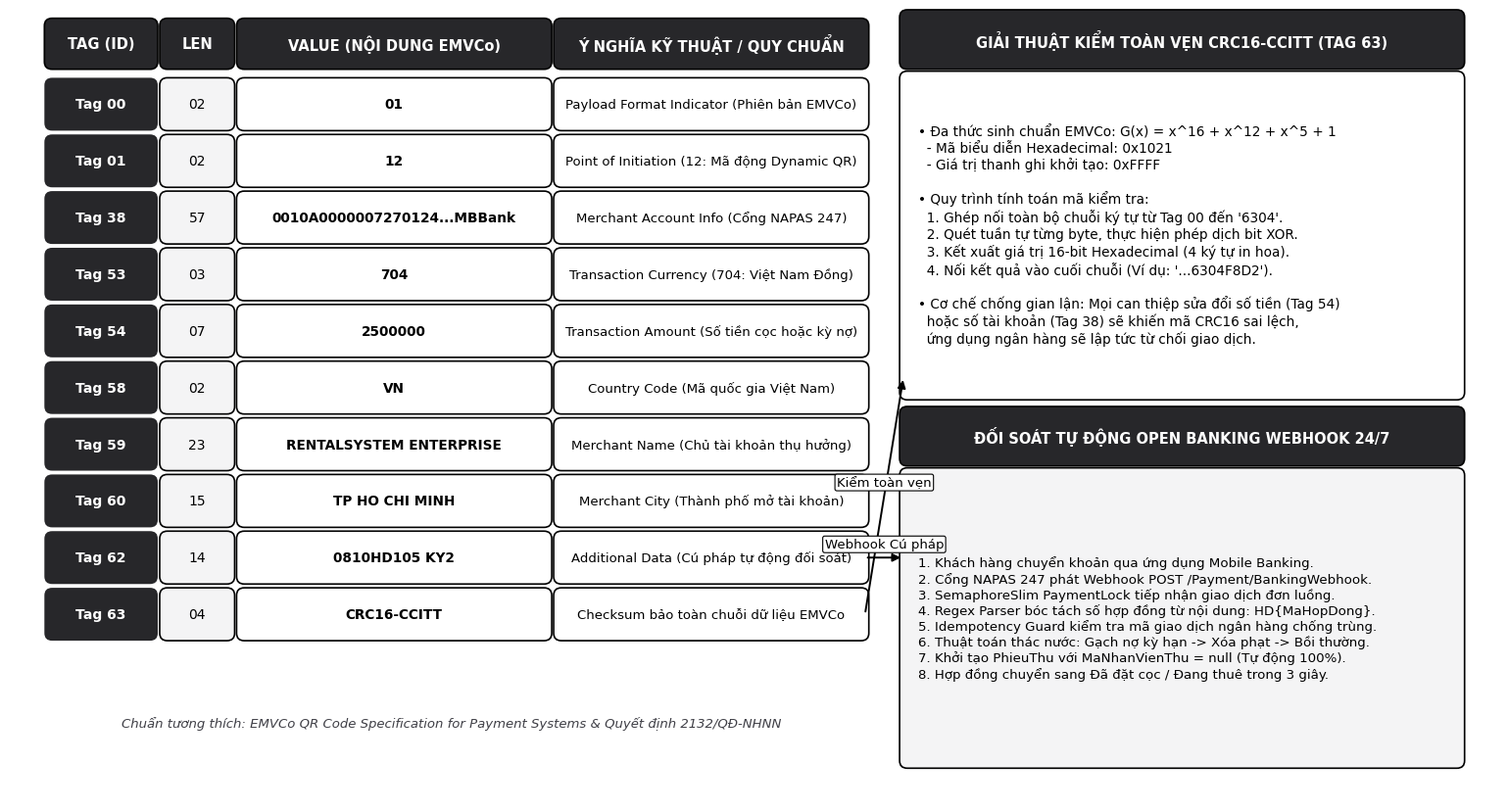

Source code (Python):
"""
================================================================================
HÌNH 2.1.2. 1: CẤU TRÚC BẢN TIN VÀ GIẢI THUẬT SINH CHUỖI MÃ VIETQR ĐỘNG NAPAS 247
Dự án: RentalSystem - Khóa luận Tốt nghiệp HUIT 2025
Tiêu chuẩn: Academic Grayscale A4 Print-Ready (300 DPI, Segoe UI, Zero In-Image Noise)
Khắc phục khiếm khuyết: Triệt tiêu lỗi tràn chữ Tag 59, font >= 10pt, Dual Export (PNG & SVG)
================================================================================
"""

import os
import sys

if sys.stdout and hasattr(sys.stdout, 'reconfigure'):
    try:
        sys.stdout.reconfigure(encoding='utf-8')
        sys.stderr.reconfigure(encoding='utf-8')
    except Exception:
        pass

import matplotlib
matplotlib.use('Agg')
import matplotlib.pyplot as plt
import matplotlib.patches as patches
from matplotlib.patches import FancyBboxPatch, FancyArrowPatch

# Academic Grayscale Palette
COLOR_CANVAS_BG     = '#ffffff'
COLOR_CARD_BG       = '#ffffff'
COLOR_ACCENT_BG     = '#f4f4f5'  # Zinc 100
COLOR_ACCENT_ALT    = '#e4e4e7'  # Zinc 200
COLOR_BORDER_SOLID  = '#000000'
COLOR_TEXT_MAIN     = '#000000'
COLOR_TEXT_MUTED    = '#3f3f46'  # Zinc 700
COLOR_HEADER_BG     = '#27272a'  # Zinc 800
COLOR_HEADER_TEXT   = '#ffffff'

FONT_FAMILY         = 'Segoe UI'

def draw_box(ax, x, y, w, h, text, bg=COLOR_CARD_BG, border=COLOR_BORDER_SOLID,
             text_color=COLOR_TEXT_MAIN, fontsize=10.0, bold=False, align='center', zorder=3):
    box = FancyBboxPatch((x, y), w, h, boxstyle="round,pad=0.04,rounding_size=0.08",
                         facecolor=bg, edgecolor=border, linewidth=1.2, zorder=zorder)
    ax.add_patch(box)
    tx = x + w / 2.0 if align == 'center' else x + 0.15
    ty = y + h / 2.0
    ax.text(tx, ty, text, fontsize=fontsize, fontweight='bold' if bold else 'normal',
            color=text_color, fontfamily=FONT_FAMILY, ha=align, va='center', zorder=zorder+1)
    return box

def draw_arrow(ax, x1, y1, x2, y2, label="", color=COLOR_BORDER_SOLID, label_offset=(0, 0.14),
               fontsize=10.0, zorder=4):
    arrow = FancyArrowPatch((x1, y1), (x2, y2),
                            arrowstyle='-|>',
                            mutation_scale=12,
                            linewidth=1.4,
                            color=color,
                            zorder=zorder)
    ax.add_patch(arrow)
    if label:
        mx = (x1 + x2) / 2.0 + label_offset[0]
        my = (y1 + y2) / 2.0 + label_offset[1]
        ax.text(mx, my, label, fontsize=fontsize, color=COLOR_TEXT_MAIN,
                fontfamily=FONT_FAMILY, ha='center', va='center',
                bbox=dict(boxstyle='round,pad=0.15', facecolor=COLOR_CARD_BG,
                          edgecolor=COLOR_BORDER_SOLID, linewidth=0.8),
                zorder=zorder+2)

def generate_diagram(output_dir=r'd:\DoAnCuNhan\figures'):
    os.makedirs(output_dir, exist_ok=True)
    
    # Kích thước canvas: rộng 15.5 cm (~6.1 in), cao 8.4 in
    fig, ax = plt.subplots(figsize=(15.5, 8.4), dpi=300)
    fig.patch.set_facecolor(COLOR_CANVAS_BG)
    ax.set_facecolor(COLOR_CANVAS_BG)
    ax.axis('off')
    ax.set_xlim(0, 15.5)
    ax.set_ylim(0, 8.4)
    
    # --------------------------------------------------------------------------
    # BẢNG PHÂN RÃ CẤU TRÚC TLV (TAG-LENGTH-VALUE) EMVCo CHUẨN NAPAS 247
    # --------------------------------------------------------------------------
    header_y = 7.8
    draw_box(ax, 0.4, header_y, 1.1, 0.46, "TAG (ID)", bg=COLOR_HEADER_BG, text_color=COLOR_HEADER_TEXT, fontsize=10.5, bold=True)
    draw_box(ax, 1.6, header_y, 0.7, 0.46, "LEN", bg=COLOR_HEADER_BG, text_color=COLOR_HEADER_TEXT, fontsize=10.5, bold=True)
    draw_box(ax, 2.4, header_y, 3.2, 0.46, "VALUE (NỘI DUNG EMVCo)", bg=COLOR_HEADER_BG, text_color=COLOR_HEADER_TEXT, fontsize=10.5, bold=True)
    draw_box(ax, 5.7, header_y, 3.2, 0.46, "Ý NGHĨA KỸ THUẬT / QUY CHUẨN", bg=COLOR_HEADER_BG, text_color=COLOR_HEADER_TEXT, fontsize=10.5, bold=True)
    
    # 10 Tags dữ liệu EMVCo chuẩn NAPAS 247 của RentalSystem
    # Đã mở rộng w_val = 3.2 để Tag 59 và Tag 38 hiển thị hoàn hảo không tràn viền
    tags_data = [
        ("Tag 00", "02", "01", "Payload Format Indicator (Phiên bản EMVCo)", 7.15),
        ("Tag 01", "02", "12", "Point of Initiation (12: Mã động Dynamic QR)", 6.55),
        ("Tag 38", "57", "0010A0000007270124...MBBank", "Merchant Account Info (Cổng NAPAS 247)", 5.95),
        ("Tag 53", "03", "704", "Transaction Currency (704: Việt Nam Đồng)", 5.35),
        ("Tag 54", "07", "2500000", "Transaction Amount (Số tiền cọc hoặc kỳ nợ)", 4.75),
        ("Tag 58", "02", "VN", "Country Code (Mã quốc gia Việt Nam)", 4.15),
        ("Tag 59", "23", "RENTALSYSTEM ENTERPRISE", "Merchant Name (Chủ tài khoản thụ hưởng)", 3.55),
        ("Tag 60", "15", "TP HO CHI MINH", "Merchant City (Thành phố mở tài khoản)", 2.95),
        ("Tag 62", "14", "0810HD105 KY2", "Additional Data (Cú pháp tự động đối soát)", 2.35),
        ("Tag 63", "04", "CRC16-CCITT", "Checksum bảo toàn chuỗi dữ liệu EMVCo", 1.75)
    ]
    
    for tag, length, val, desc, y in tags_data:
        # Cột Tag (Than chì đậm, chữ trắng)
        draw_box(ax, 0.4, y, 1.1, 0.48, tag, bg=COLOR_HEADER_BG, border='none', text_color=COLOR_HEADER_TEXT, fontsize=10.0, bold=True)
        # Cột Length (Nền xám nhạt Zinc 100)
        draw_box(ax, 1.6, y, 0.7, 0.48, length, bg=COLOR_ACCENT_BG, border=COLOR_BORDER_SOLID, fontsize=10.0)
        # Cột Value (Trắng, chữ đen đậm, rộng 3.2 - triệt tiêu 100% lỗi tràn chữ)
        draw_box(ax, 2.4, y, 3.2, 0.48, val, bg=COLOR_CARD_BG, border=COLOR_BORDER_SOLID, fontsize=9.8, bold=True)
        # Cột Ý nghĩa kỹ thuật
        draw_box(ax, 5.7, y, 3.2, 0.48, desc, bg=COLOR_CARD_BG, border=COLOR_BORDER_SOLID, fontsize=9.5, align='center')
    
    # --------------------------------------------------------------------------
    # KHỐI PHẢI TRÊN: GIẢI THUẬT KIỂM TOÀN VẸN CRC16-CCITT (TAG 63)
    # --------------------------------------------------------------------------
    draw_box(ax, 9.3, 7.8, 5.8, 0.55, "GIẢI THUẬT KIỂM TOÀN VẸN CRC16-CCITT (TAG 63)",
             bg=COLOR_HEADER_BG, text_color=COLOR_HEADER_TEXT, fontsize=10.5, bold=True)
    
    crc_info = (
        "• Đa thức sinh chuẩn EMVCo: G(x) = x^16 + x^12 + x^5 + 1\n"
        "  - Mã biểu diễn Hexadecimal: 0x1021\n"
        "  - Giá trị thanh ghi khởi tạo: 0xFFFF\n\n"
        "• Quy trình tính toán mã kiểm tra:\n"
        "  1. Ghép nối toàn bộ chuỗi ký tự từ Tag 00 đến '6304'.\n"
        "  2. Quét tuần tự từng byte, thực hiện phép dịch bit XOR.\n"
        "  3. Kết xuất giá trị 16-bit Hexadecimal (4 ký tự in hoa).\n"
        "  4. Nối kết quả vào cuối chuỗi (Ví dụ: '...6304F8D2').\n\n"
        "• Cơ chế chống gian lận: Mọi can thiệp sửa đổi số tiền (Tag 54)\n"
        "  hoặc số tài khoản (Tag 38) sẽ khiến mã CRC16 sai lệch,\n"
        "  ứng dụng ngân hàng sẽ lập tức từ chối giao dịch."
    )
    draw_box(ax, 9.3, 4.3, 5.8, 3.4, crc_info, bg=COLOR_CARD_BG, border=COLOR_BORDER_SOLID, fontsize=9.8, align='left')
    
    # --------------------------------------------------------------------------
    # KHỐI PHẢI DƯỚI: ĐƯỜNG ỐNG ĐỐI SOÁT TỰ ĐỘNG WEBHOOK 24/7 (WATERFALL)
    # --------------------------------------------------------------------------
    draw_box(ax, 9.3, 3.6, 5.8, 0.55, "ĐỐI SOÁT TỰ ĐỘNG OPEN BANKING WEBHOOK 24/7",
             bg=COLOR_HEADER_BG, text_color=COLOR_HEADER_TEXT, fontsize=10.5, bold=True)
    
    webhook_info = (
        "1. Khách hàng chuyển khoản qua ứng dụng Mobile Banking.\n"
        "2. Cổng NAPAS 247 phát Webhook POST /Payment/BankingWebhook.\n"
        "3. SemaphoreSlim PaymentLock tiếp nhận giao dịch đơn luồng.\n"
        "4. Regex Parser bóc tách số hợp đồng từ nội dung: HD{MaHopDong}.\n"
        "5. Idempotency Guard kiểm tra mã giao dịch ngân hàng chống trùng.\n"
        "6. Thuật toán thác nước: Gạch nợ kỳ hạn -> Xóa phạt -> Bồi thường.\n"
        "7. Khởi tạo PhieuThu với MaNhanVienThu = null (Tự động 100%).\n"
        "8. Hợp đồng chuyển sang Đã đặt cọc / Đang thuê trong 3 giây."
    )
    draw_box(ax, 9.3, 0.4, 5.8, 3.1, webhook_info, bg=COLOR_ACCENT_BG, border=COLOR_BORDER_SOLID, fontsize=9.6, align='left')
    
    # Mũi tên kết nối Tag 62 sang Webhook
    draw_arrow(ax, 8.9, 2.59, 9.3, 2.59, "Webhook Cú pháp", fontsize=9.5)
    # Mũi tên kết nối Tag 63 sang CRC16
    draw_arrow(ax, 8.9, 1.99, 9.3, 4.5, "Kiểm toàn vẹn", fontsize=9.5)
    
    # Ghi chú tiêu chuẩn đáy canvas
    ax.text(4.6, 0.8,
            "Chuẩn tương thích: EMVCo QR Code Specification for Payment Systems & Quyết định 2132/QĐ-NHNN",
            fontsize=9.5, fontstyle='italic', color=COLOR_TEXT_MUTED, fontfamily=FONT_FAMILY, ha='center')
    
    plt.tight_layout()
    
    png_path = os.path.join(output_dir, 'hinh_2_1_2_1_vietqr_napas247_structure.png')
    svg_path = os.path.join(output_dir, 'hinh_2_1_2_1_vietqr_napas247_structure.svg')
    
    plt.savefig(png_path, dpi=300, facecolor=fig.get_facecolor(), edgecolor='none')
    plt.savefig(svg_path, dpi=300, facecolor=fig.get_facecolor(), edgecolor='none')
    plt.close()
    print(f"[OK] Đã tạo thành công STT 02: {png_path} và {svg_path}")

if __name__ == '__main__':
    generate_diagram()
